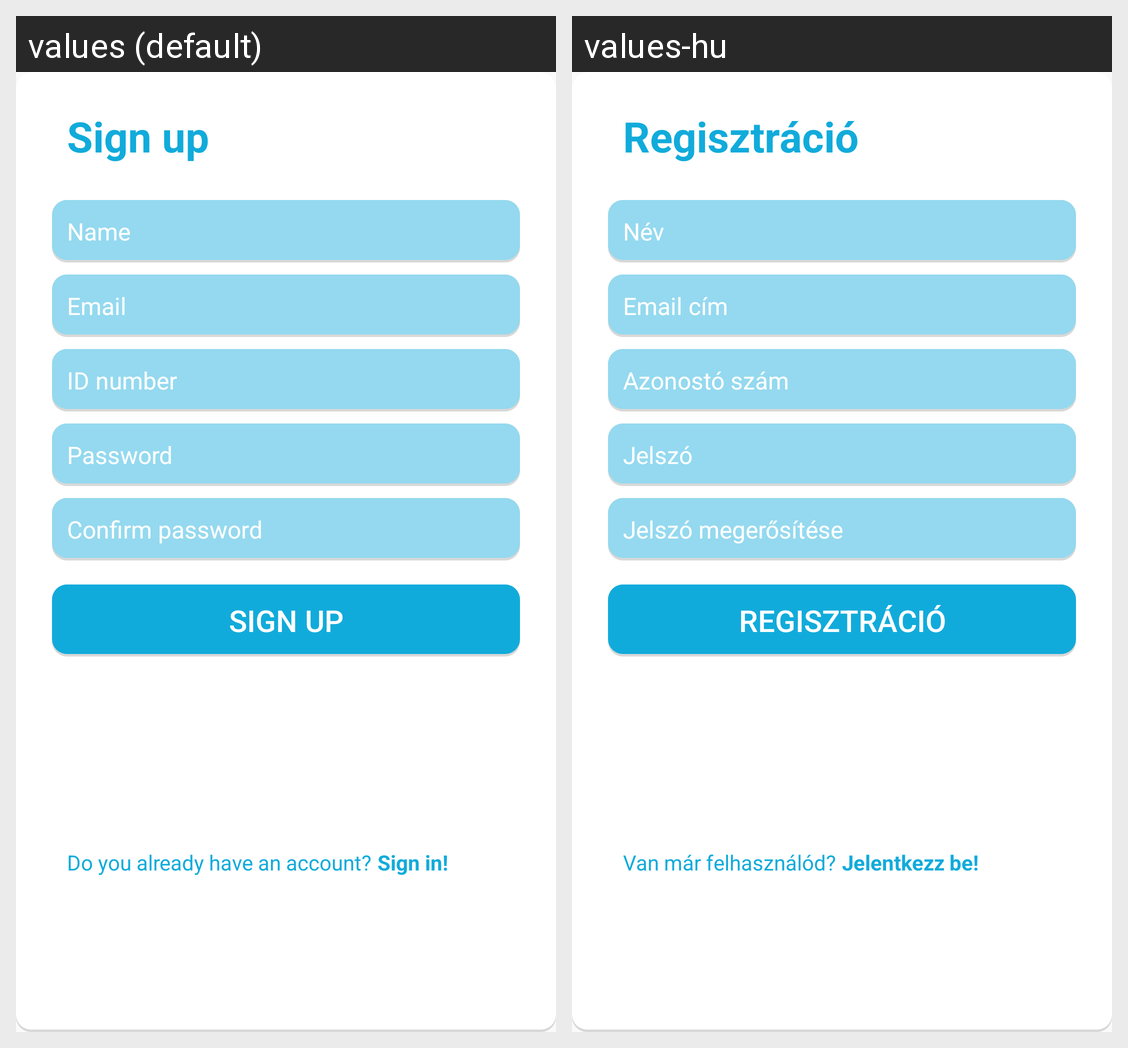

The same Android screen rendered under two of its app's locales, left to right. List the strings drawn on it with the default value and each locale's translation.
Android screen res/layout/fragment_register.xml rendered under 2 locales, left to right: values (default), values-hu. Device: Nexus 5 (rendered at 1080×1920; each locale shown at half size, 540×960, under a caption strip naming it); theme AppTheme.
Strings drawn on this screen, with the default value and each locale's value (text and hints the layout hard-codes, and strings that could not be matched under every locale, appear in the picture but are not listed):

sign_up
  values: Sign up
  values-hu: Regisztráció

name
  values: Name
  values-hu: Név

prompt_email
  values: Email
  values-hu: Email cím

id_number
  values: ID number
  values-hu: Azonostó szám

prompt_password
  values: Password
  values-hu: Jelszó

prompt_password_confirm
  values: Confirm password
  values-hu: Jelszó megerősítése

login_now_text
  values: Do you already have an account?
  values-hu: Van már felhasználód?

sign_in_text
  values: Sign in!
  values-hu: Jelentkezz be!
